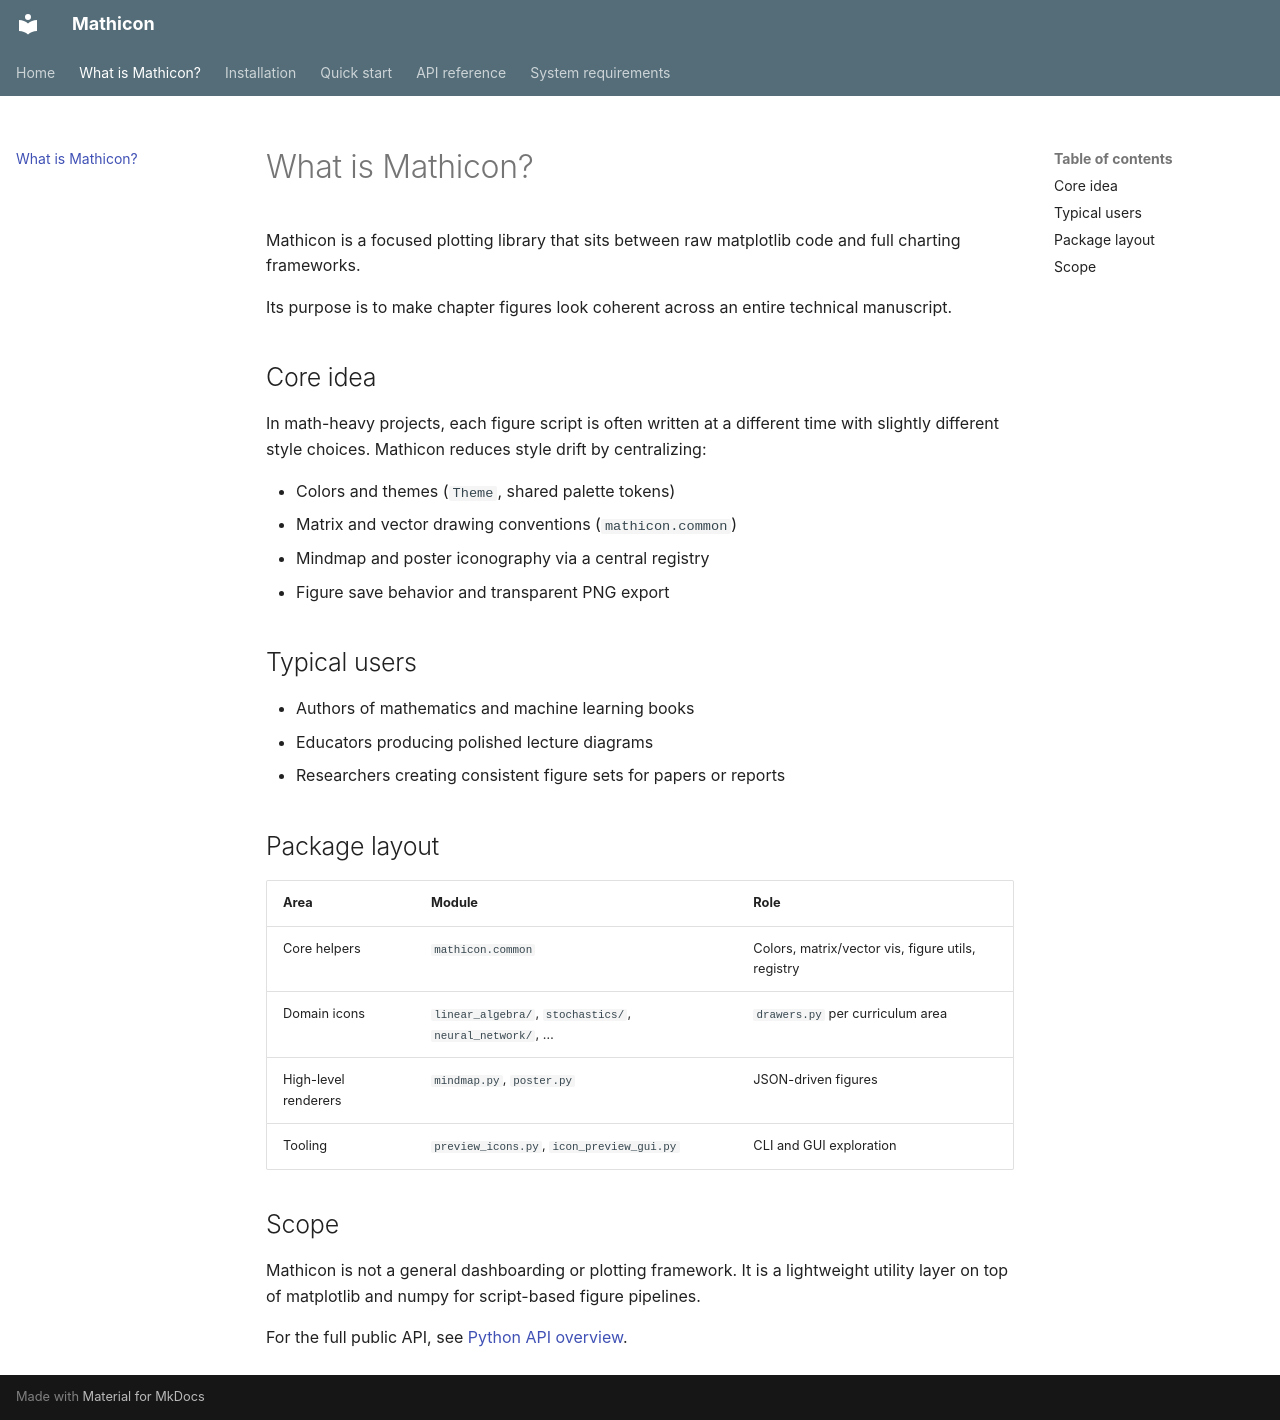

repository: xuanxinjushi/mathicon-docs · page: what-is-mathicon/index.html · generator: mkdocs

# What is Mathicon?

Mathicon is a focused plotting library that sits between raw matplotlib code and full charting frameworks.

Its purpose is to make chapter figures look coherent across an entire technical manuscript.

## Core idea

In math-heavy projects, each figure script is often written at a different time with slightly different style choices. Mathicon reduces style drift by centralizing:

- Colors and themes (`Theme`, shared palette tokens)
- Matrix and vector drawing conventions (`mathicon.common`)
- Mindmap and poster iconography via a central registry
- Figure save behavior and transparent PNG export

## Typical users

- Authors of mathematics and machine learning books
- Educators producing polished lecture diagrams
- Researchers creating consistent figure sets for papers or reports

## Package layout

| Area | Module | Role |
|------|--------|------|
| Core helpers | `mathicon.common` | Colors, matrix/vector vis, figure utils, registry |
| Domain icons | `linear_algebra/`, `stochastics/`, `neural_network/`, … | `drawers.py` per curriculum area |
| High-level renderers | `mindmap.py`, `poster.py` | JSON-driven figures |
| Tooling | `preview_icons.py`, `icon_preview_gui.py` | CLI and GUI exploration |

## Scope

Mathicon is not a general dashboarding or plotting framework. It is a lightweight utility layer on top of matplotlib and numpy for script-based figure pipelines.

For the full public API, see [Python API overview](python-api.md).
